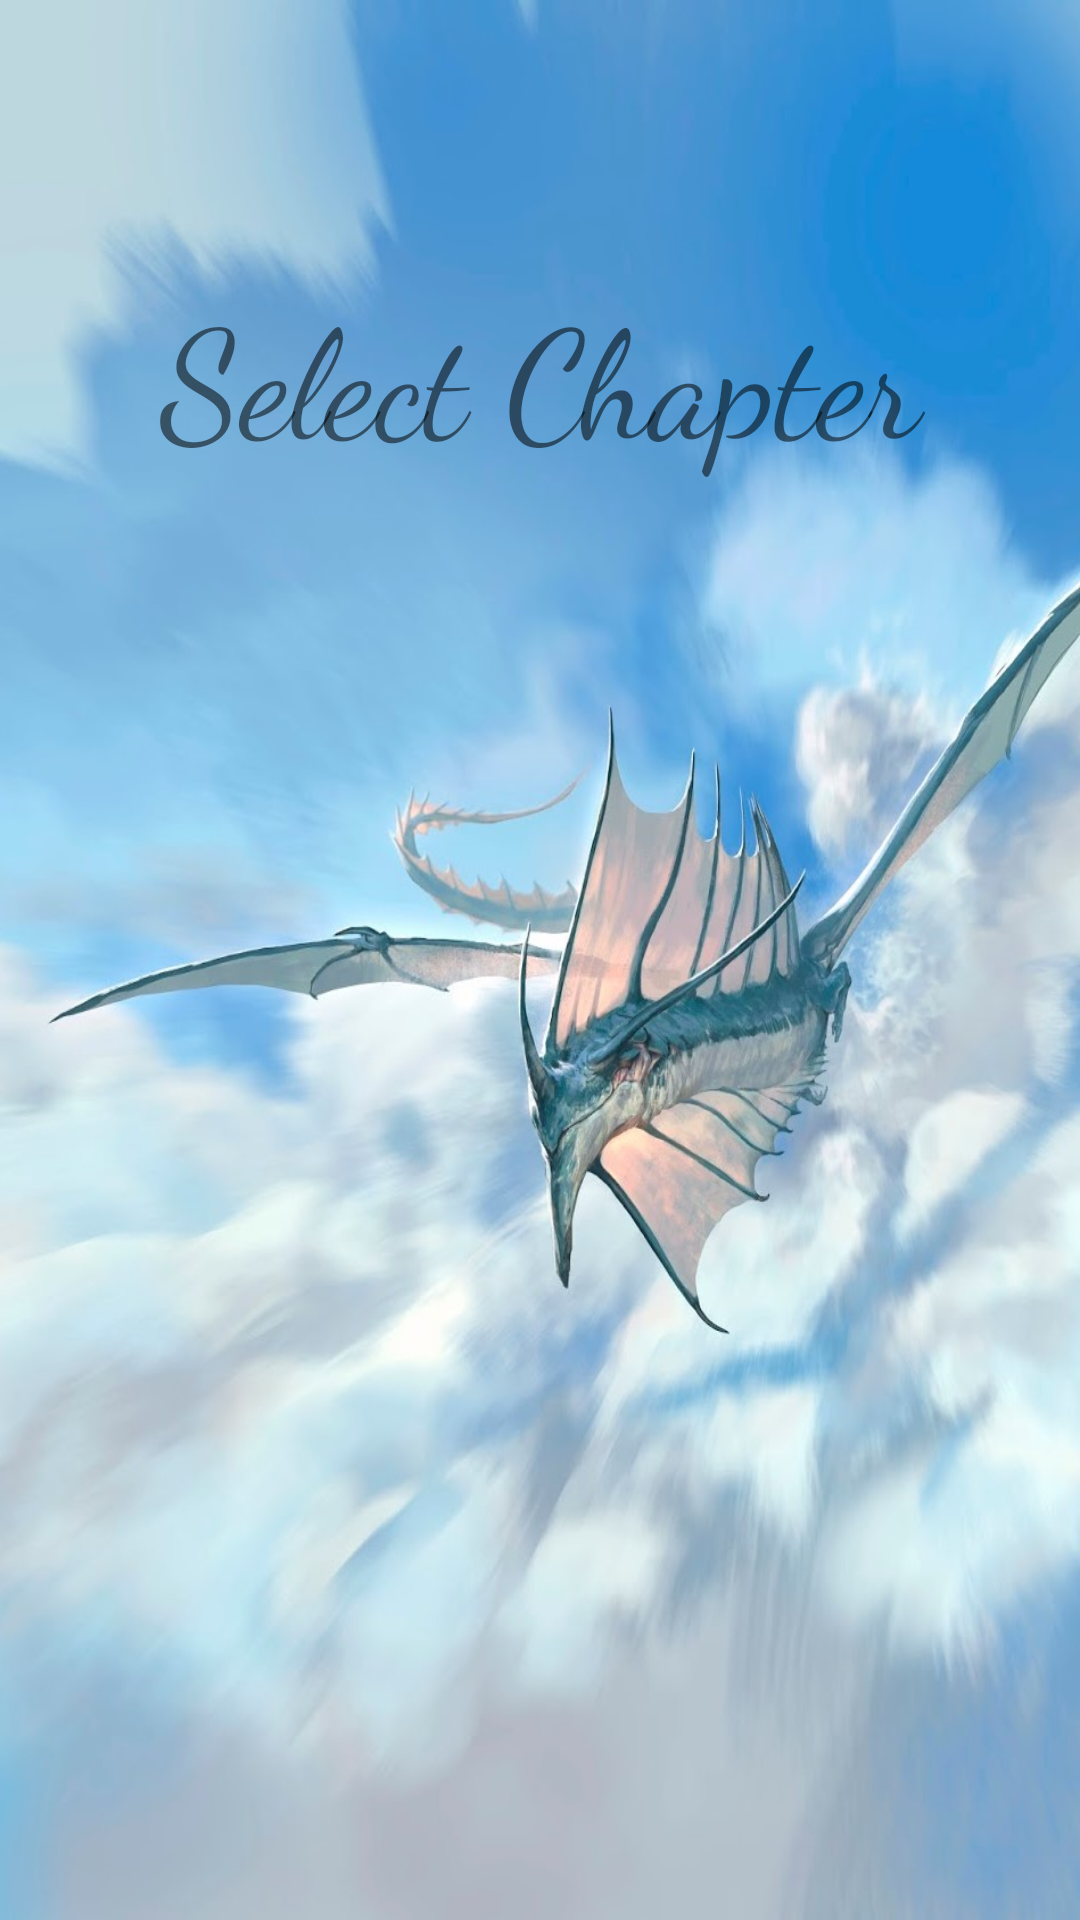

Produce the Android XML layout that renders to this screen, including the resource entries it uses.
<!-- AndroidManifest.xml: application theme Theme.DragonChronicles -->
<!-- res/layout/activity_chapter_selection.xml -->
<?xml version="1.0" encoding="utf-8"?>
<LinearLayout xmlns:android="http://schemas.android.com/apk/res/android"
    xmlns:app="http://schemas.android.com/apk/res-auto"
    android:layout_width="match_parent"
    android:layout_height="match_parent"
    android:background="@drawable/_1fb7_skyblue2bdragon"
    android:orientation="vertical">

    <TextView
        android:layout_width="match_parent"
        android:layout_height="wrap_content"
        android:layout_marginTop="90dp"
        android:fontFamily="cursive"
        android:gravity="center_horizontal"
        android:text="Select Chapter"
        android:textSize="50sp" />

    <androidx.recyclerview.widget.RecyclerView xmlns:tools="http://schemas.android.com/tools"
        tools:listitem="@layout/chapter_options"
        android:id="@+id/recycler_view_chapters"
        android:layout_width="match_parent"
        android:layout_height="match_parent"
        android:paddingTop="60dp"
        app:layoutManager="androidx.recyclerview.widget.LinearLayoutManager" />

</LinearLayout>
<!-- res/layout/chapter_options.xml (included above) -->
<?xml version="1.0" encoding="utf-8"?>
<LinearLayout xmlns:android="http://schemas.android.com/apk/res/android"
    xmlns:app="http://schemas.android.com/apk/res-auto"
    android:layout_width="match_parent"
    android:layout_height="wrap_content"
    android:gravity="center_vertical"
    android:orientation="vertical">

    <androidx.cardview.widget.CardView
        android:id="@+id/card_view_chapter"
        android:layout_width="170dp"
        android:layout_height="40dp"
        android:layout_marginVertical="12dp"
        app:cardBackgroundColor="#8b008b"
        app:cornerRadius="10dp">

        <TextView
            android:id="@+id/text_view_chapter_title"
            android:layout_width="wrap_content"
            android:layout_height="wrap_content"
            android:paddingHorizontal="14dp"
            android:paddingVertical="7dp"
            android:text="Chapter 2"
            android:textColor="#fffafa" />

    </androidx.cardview.widget.CardView>

</LinearLayout>
<!-- resources referenced by this layout -->
<resources>
  <!-- drawable _1fb7_skyblue2bdragon: jpg bitmap (drawable-nodpi, 122923 bytes) -->
  <style name="Theme.DragonChronicles" parent="Theme.MaterialComponents.DayNight.NoActionBar">
          
          <item name="colorPrimary">@color/purple_500</item>
          <item name="colorPrimaryVariant">@color/purple_700</item>
          <item name="colorOnPrimary">@color/white</item>
          
          <item name="colorSecondary">@color/teal_200</item>
          <item name="colorSecondaryVariant">@color/teal_700</item>
          <item name="colorOnSecondary">@color/black</item>
          
          <item name="android:statusBarColor">?attr/colorPrimaryVariant</item>
          
      </style>
  <color name="purple_500">#FF6200EE</color>
  <color name="purple_700">#FF3700B3</color>
  <color name="white">#FFFFFFFF</color>
  <color name="teal_200">#FF03DAC5</color>
  <color name="teal_700">#FF018786</color>
  <color name="black">#FF000000</color>
</resources>
